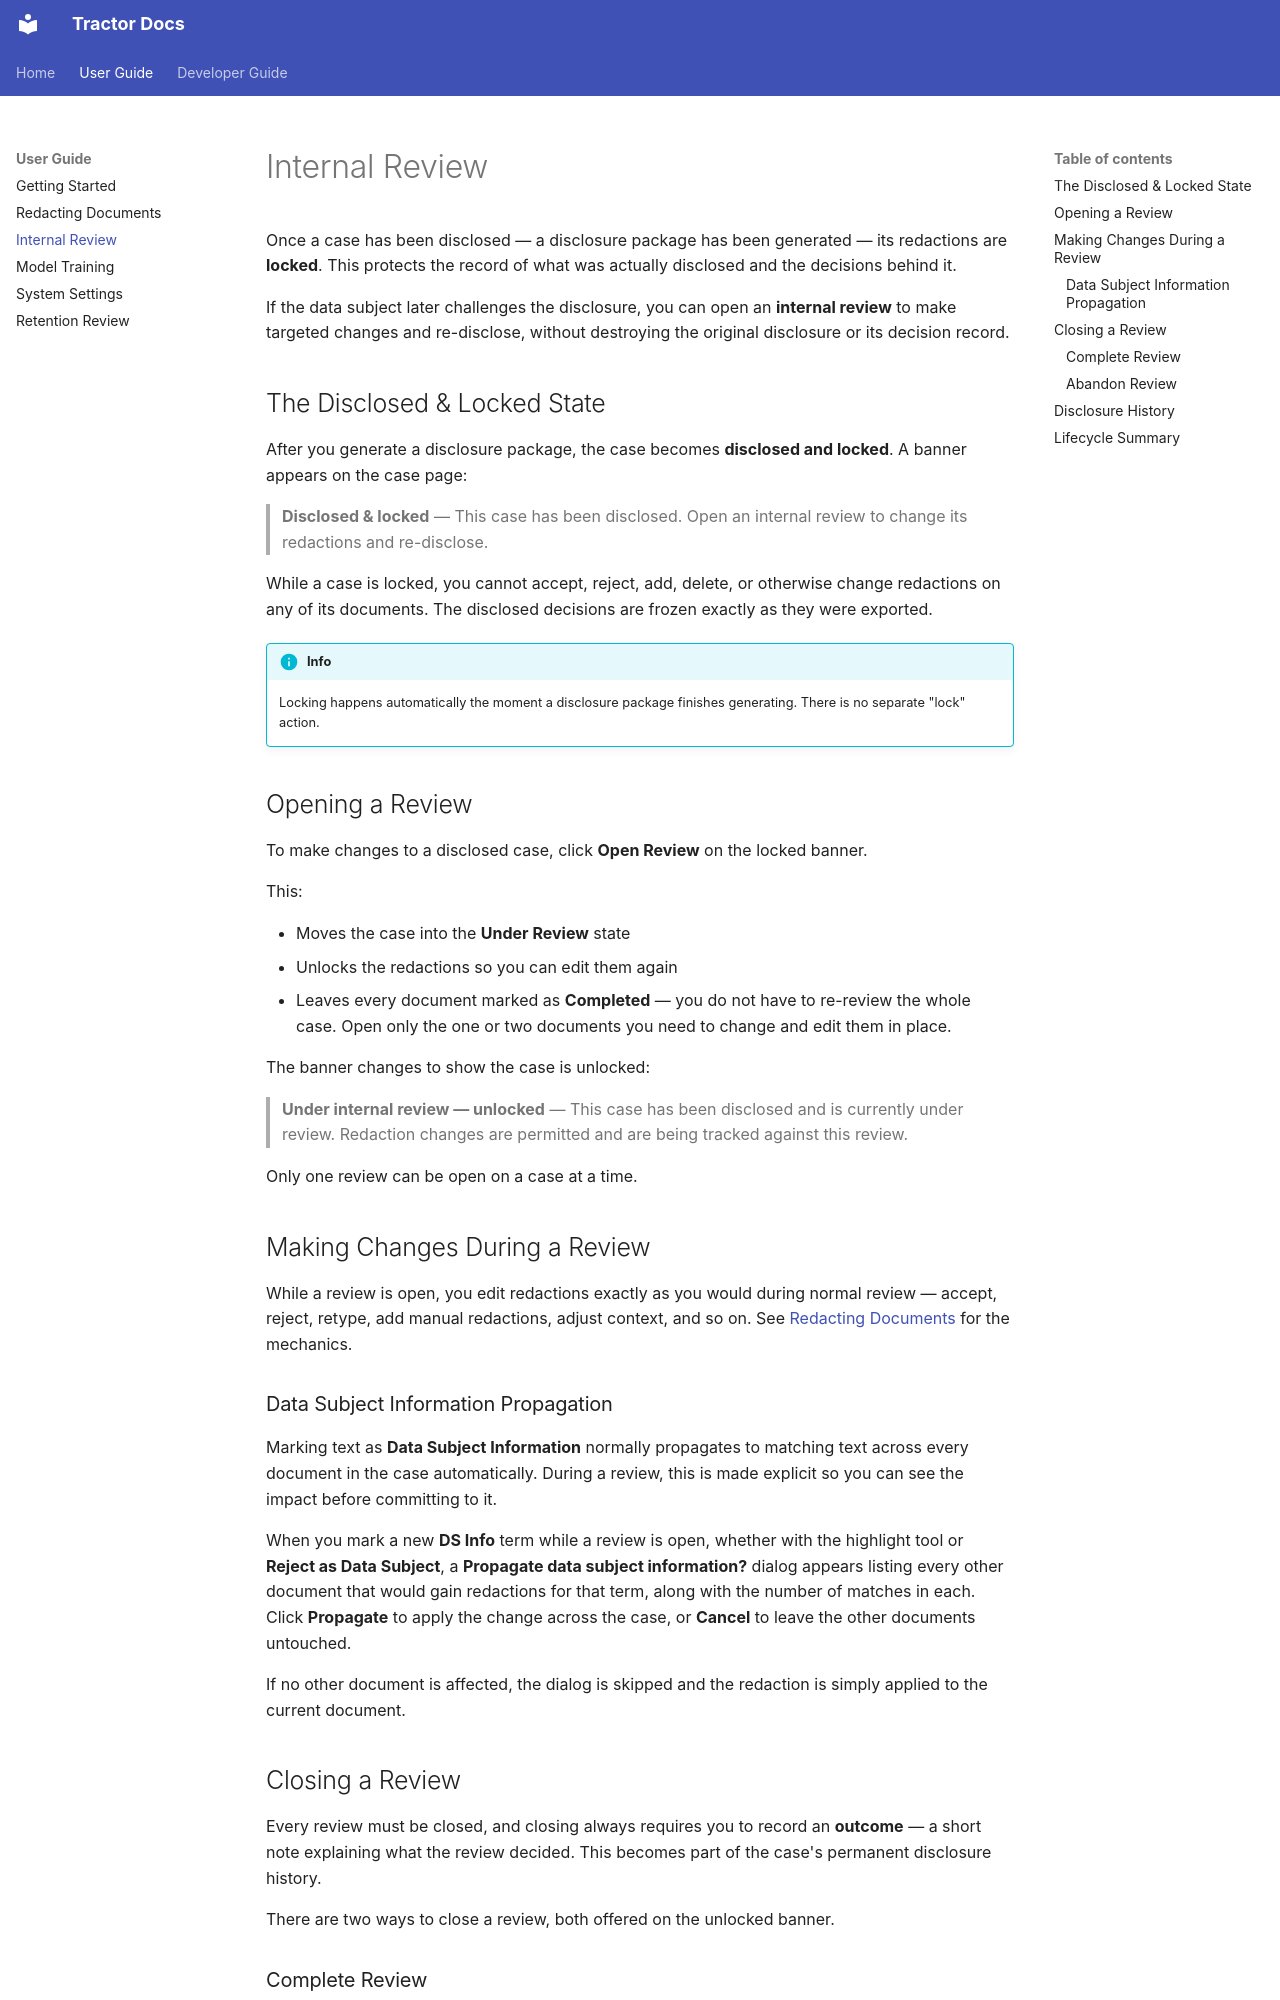

repository: msped/tractor · page: user-guide/internal-review/index.html · generator: mkdocs

# Internal Review

Once a case has been disclosed — a disclosure package has been generated — its redactions are **locked**. This protects the record of what was actually disclosed and the decisions behind it.

If the data subject later challenges the disclosure, you can open an **internal review** to make targeted changes and re-disclose, without destroying the original disclosure or its decision record.

## The Disclosed & Locked State

After you generate a disclosure package, the case becomes **disclosed and locked**. A banner appears on the case page:

> **Disclosed & locked** — This case has been disclosed. Open an internal review to change its redactions and re-disclose.

While a case is locked, you cannot accept, reject, add, delete, or otherwise change redactions on any of its documents. The disclosed decisions are frozen exactly as they were exported.

!!! info
    Locking happens automatically the moment a disclosure package finishes generating. There is no separate "lock" action.

## Opening a Review

To make changes to a disclosed case, click **Open Review** on the locked banner.

This:

- Moves the case into the **Under Review** state
- Unlocks the redactions so you can edit them again
- Leaves every document marked as **Completed** — you do not have to re-review the whole case. Open only the one or two documents you need to change and edit them in place.

The banner changes to show the case is unlocked:

> **Under internal review — unlocked** — This case has been disclosed and is currently under review. Redaction changes are permitted and are being tracked against this review.

Only one review can be open on a case at a time.

## Making Changes During a Review

While a review is open, you edit redactions exactly as you would during normal review — accept, reject, retype, add manual redactions, adjust context, and so on. See [Redacting Documents](redaction.md) for the mechanics.

### Data Subject Information Propagation

Marking text as **Data Subject Information** normally propagates to matching text across every document in the case automatically. During a review, this is made explicit so you can see the impact before committing to it.

When you mark a new **DS Info** term while a review is open, whether with the highlight tool or **Reject as Data Subject**, a **Propagate data subject information?** dialog appears listing every other document that would gain redactions for that term, along with the number of matches in each. Click **Propagate** to apply the change across the case, or **Cancel** to leave the other documents untouched.

If no other document is affected, the dialog is skipped and the redaction is simply applied to the current document.
